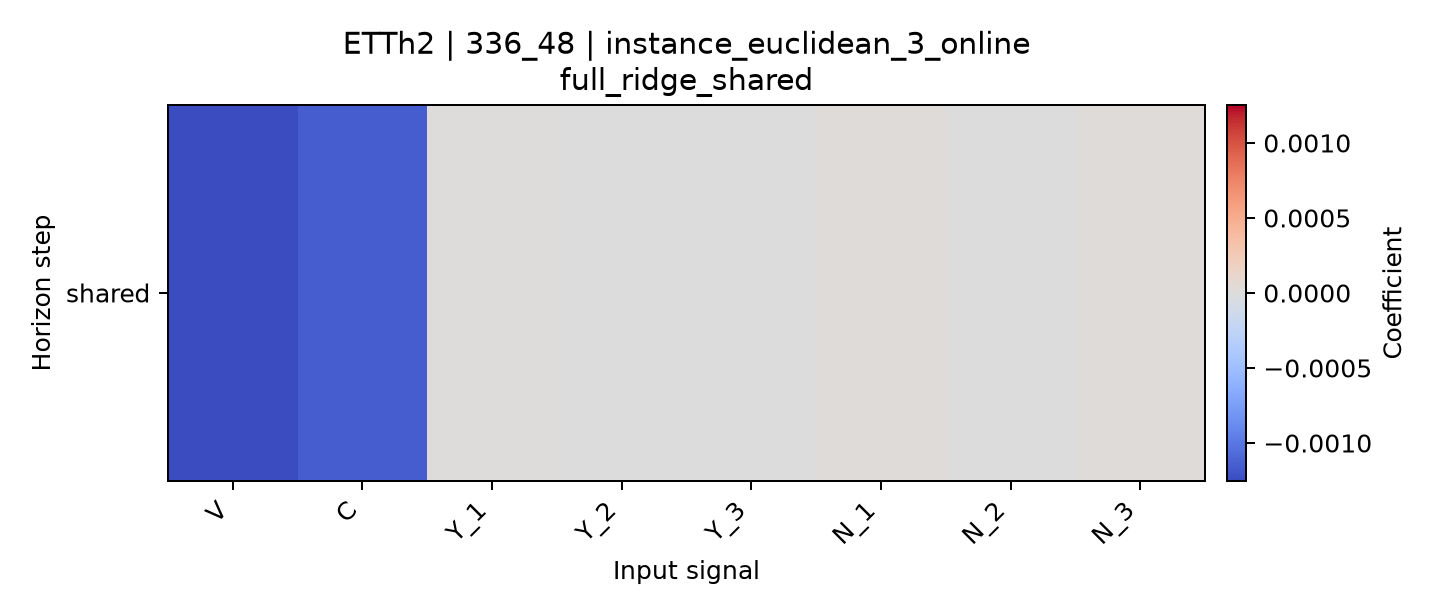

Source data for this figure (header and first rows):
horizon, V, C, Y_1, Y_2, Y_3, N_1, N_2, N_3
shared, -0.001253, -0.001154, 3.337150269382343e-12, -2.20031753875742e-11, -2.9759388210738916e-11, 2.293235835682111e-05, -2.2241900183248907e-06, 2.05290610418563e-05
